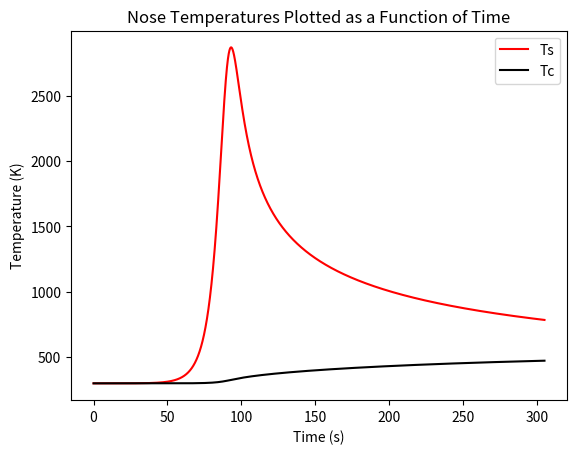
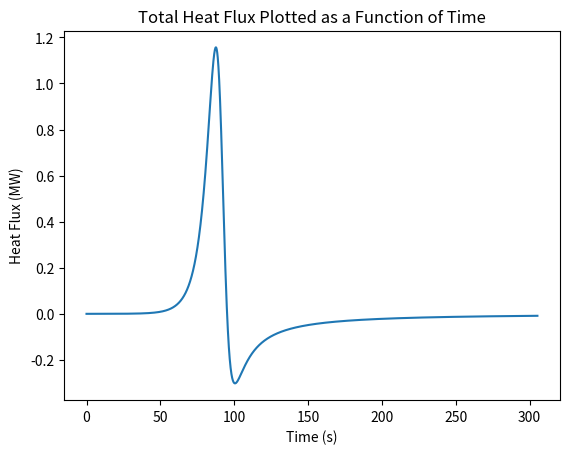
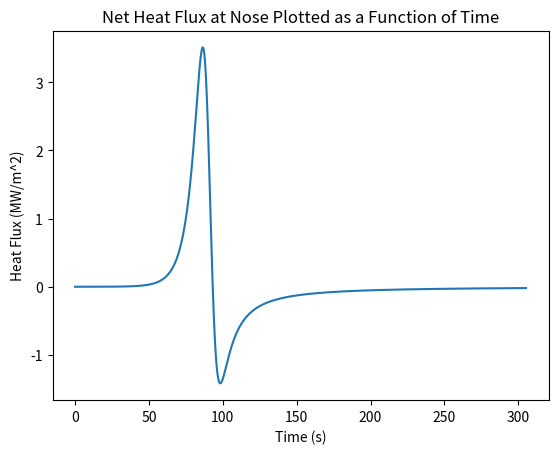

Python code for these plots, in order:
# -*- coding: utf-8 -*-
"""
Created on Thu Jun 17 12:00:27 2021

[redacted]
"""

"""New Thermal Analysis Code - Thermal_Analysis_Final may be bugged"""

#import scipy.integrate as sp
import numpy as np
import matplotlib.pyplot as plt

"""Initial Conditions"""
init_alt = 200E3            #[m]
init_disp = 0               #[m]
init_v = 7800               #[m/s]
init_fpa = np.radians(1)    #[radians]

"""Constants"""
G = 6.67430E-11             #[Nm^2/kg^2]
Me = 5.97219E24             #[kg]
Re = 6371E3                 #[m]
y0 = 6620                   #[m] - Scale Height - AERO4800 Textbook
beta = 1/y0
surface_rho = 1.225         #[kg/m^3]
pica_rho = 280              #[kg/m^3]  (ASSUMED PICA DENSITY - WILL NEED CHANGING)
al_rho = 2710

"""Vehicle Properties"""
mass = 10                   #[kg] Total vehicle mass            (ASSUMED - WILL NEED CHANGING)
noser = 0.3                 #[m] Nose radius                    (ASSUMED - WILL NEED CHANGING)
Cd = 1.4                      #Coefficient of drag                (ASSUMED - WILL NEED CHANGING)
Cl = 0                      #Coefficient of lift                (ASSUMED - WILL NEED CHANGING)
radius = 0.3
S = 0.05106375          #[m^2] - Reference Area
BC = mass/(S*Cd)            #Ballistic coefficient
em = 0.9                    #Emissivity                         (ASSUMED - WILL NEED CHANGING)
sig = 5.67*(10**-8)         #[W / (m^2 k^4)] Stefan-Boltzmann constant

        #Cp's:      Carbon = 710 [J/kgK]            Aluminium = 900 [J/kgK]   
         
cpc = 1925.56  # 900            #[J/kgK] Specific heat of carbon    (ASSUMED - WILL NEED CHANGING)
#cpa = 1050            #[m] Heat shield thickness          (ASSUMED - WILL NEED CHANGING) (Potentially do this as a function later on as likely will be thicker at nose)
#thicc_a = 0.012
thicc = 0.034

"""Loop Properties"""
dt = 0.05                   #[s]
time = 2000                 #[s]
steps = time/dt + 1


###############################################################################
###############################################################################


"""Area Calculations"""

#Area Slicing Parameters

ang = 90 # Angle to in degrees
scale = 2 # Steps per degree
step = ((ang * scale) + 1)
angles = np.linspace(0, ang, step)

# Area iterative generator - Calculates sliced area based on angle and radius
def area_slice(r, t0, t1):
    A = 2 * np.pi * r * r * (1 - np.cos(np.radians(t1)) - (1 - np.cos(np.radians(t0))))
    return(A)

#Area Calculation Sanity Check

ar_it = 0
i = 0
areas = []

for i in range(step - 1):
    ar_it += area_slice(radius, angles[i], angles[i+1])
    areas.append(area_slice(radius, angles[i], angles[i+1]))

ar_ac = 2 * np.pi * radius * radius * (1 - np.cos(np.radians(ang)))

print("\nSanity Check: Analytical Area = Iterative Area (Exactly)")
print("Analytical Area =", round(ar_ac, 4), "m^2")
print("Iterative Area =", round(ar_it, 4), "m^2")
print()
###############################################################################
###############################################################################


def g_acc(alt): 
    
    """Calculates acceleration due to gravity at a certain altitude.
    params
    input
    alt [float] Altitude in m
    output
    acceleration in m/s^2
    """
    g = (G*Me)/((Re + alt)**2)
    return g

def density(alt):
    
    """Calculates density at a certain altitude.
    params
    input
    alt [float] Altitude in m
    output
    density in kg/m^3
    """
    rho = surface_rho*np.exp(-beta*alt)
    return rho

def drag(v,rho):
    
    """Calculates drag force at certain flow conditions.
    params
    input
    v [float] velocity in m/s
    rho [float] density in kg/m^3
    output
    drag force in N
    """
    
    Fd = 0.5*Cd*(v**2)*rho*S
    return Fd

def lift(v,rho):
    
    """Calculates lift force at certain flow conditions.
    params
    input
    v [float] velocity in m/s
    rho [float] density in kg/m^3
    output
    lfit force in N
    """
    
    Fl = 0.5*Cl*(v**2)*rho*S
    return Fl

def TrajectorySolver(gamma):
    
    """Calculates Trajectory of Re-Entry Vehicle based on vehicle paramaters.
    params
    input
    gamma - initial flight path angle in degrees
    variables at top of code
    output
    altitude array in m
    velocity array in m/s
    time at which parachute deployed in s
    """
    
    init_fpa = np.radians(gamma)
    t_vals = np.linspace(0,time,int(steps))
    
    #sets up required values for loop with initial parameters
    vx = vx_prev = init_v*np.cos(init_fpa)
    vy = vy_prev = init_v*np.sin(init_fpa)
    fpa = init_fpa
    alt = alt_prev = init_alt
    disp = disp_prev = init_disp
    
    #initialises arrays
    v_vals = np.zeros(int(steps))
    alt_vals = np.zeros(int(steps))
    disp_vals = np.zeros(int(steps))
    i = 0
    
    #for loop calculates trajectory
    for i,t in enumerate(t_vals):

        v = np.sqrt((vx**2)+(vy**2)) #Gets total velocity vector
        alt_vals[i] = alt            #Adds altitude val to array
        disp_vals[i] = disp
        v_vals[i] = v                #Adds velocity val to array
        rho = density(alt)           #Calculates density at this step
        g = g_acc(alt)               #Calculates grav acc at this step
        liftval = lift(v,rho)
        dragval = drag(v,rho)        #Calculates Drag at this step
        Fx = liftval*np.sin(fpa) - dragval*np.cos(fpa)#X Direction Force Calcs
        Fy = mass*g - liftval*np.cos(fpa) \
            - dragval*np.sin(fpa)   #Y Direction Force Calcs
        
        vx = vx_prev + ((Fx/mass) * dt) #Calcs v in x direction
        if vx <= 0:     
            vx = 0
        vy = vy_prev + ((Fy/mass) * dt) #Calcs v in y direction
        
        if vx == 0:         #Calcs new flight path angle based on vx and vy
            fpa = np.radians(90)
        else:
            fpa = np.arctan(vy/vx)
        
        alt = alt_prev - (vy*dt + 0.5*(Fy/mass)*(dt**2)) #Calcs new altitude
        disp = disp_prev + (vx*dt + 0.5*(Fx/mass)*(dt**2)) #Calcs new x disp
        vx_prev = vx   #Sets vx val for next loop
        vy_prev = vy   #Sets vy val for next loop
        alt_prev = alt #Sets alt val for next loop
        disp_prev = disp
        tlim = t
        if alt <= 2000: #Breaks loop at parachute deployment
        #    print("Parachute deployed at",round(alt,2), "m and Velocity = ",\
        #          round(v,2),"m/s after", t, "seconds of flight time.")
            break 
    return alt_vals,disp_vals,v_vals,tlim

    
def a_val(v_vals):
    
    """Produces acceleration array based on velocity array.
    params
    input
    v_vals array [floats] velocity in m/s
    output
    Acceleration array in g's'
    """
    
    a = np.zeros(int(steps))
    for i in range(int(steps)):
        if i == 0:
            a[i] = 0
        else:
            a[i] = v_vals[i-1] - v_vals[i]
    a_vals = a/(9.81*dt)
    return a_vals

def array_cleaner(gamma):
    
    """Cleans extra zero values from TrajectorySolver arrays.
    params
    input
    gamma - initial flight path angle in degrees
    variables at top of code
    output
    TrajectorySolver and Acc arrays pruned of excess end values.
    """
    
    t_vals = np.linspace(0,time,int(steps))
    alt_vals,disp_vals,v_vals,tlim = TrajectorySolver(gamma)   
    a_vals = a_val(v_vals)
    i = 0
    check = 0
    

    for i in range(int(steps)):
        
        #If the parachute hasn't deployed, do nothing and go to next timestep
        if i <= (tlim/dt): 
            check += 1    
            continue
        
        #If parachute has deployed, delete unnecessary values
        else:
            alt_vals = np.delete(alt_vals,check)
            disp_vals = np.delete(disp_vals,check)
            v_vals = np.delete(v_vals,check)
            a_vals = np.delete(a_vals,check)
            t_vals = np.delete(t_vals,check)
        
    rho_vals = density(alt_vals) #Creates density array 
        
    return alt_vals,disp_vals,rho_vals,v_vals,a_vals,t_vals,gamma

"""Running the Code"""
alt_vals,disp_vals,rho_vals,v_vals,a_vals,t_vals,gamma = array_cleaner(10)
# alt_vals1,disp_vals1,rho_vals1,v_vals1,a_vals1,t_vals1,gamma1=array_cleaner(5)
# alt_vals2,disp_vals2,rho_vals2,v_vals2,a_vals2,t_vals2,gamma2=array_cleaner(10)
# alt_vals3,disp_vals3,rho_vals3,v_vals3,a_vals3,t_vals3,gamma3=array_cleaner(15)



###############################################################################
###############################################################################
###############################################################################
###############################################################################


"""Heat Flux Setup and iterative solution"""

#Setup
#Velocity_List = velocity(G_alt)
#Rho_List = atmo_density(G_alt)
  
# Heat_flux_master_list = [0, 0, 0, 0]
# Heat_load_master_list = [0, 0, 0, 0]
# q_conv_master_list = [0, 0, 0, 0]
# q_rerad_master_list = [0, 0, 0, 0]
# q_net_master_list = [0, 0, 0, 0]
# Ts_master_list = [0, 0, 0, 0]
# Heat_Load_in = []
# velocity_master_list = [v_vals, v_vals1, v_vals2, v_vals3]
# rho_master_list = [rho_vals, rho_vals1, rho_vals2, rho_vals3]
# t_vals_master_list = [t_vals, t_vals1, t_vals2, t_vals3]

# [columns, rows]

# Temperature array
Ts = np.ones((len(v_vals), step))
Ts[:,0] = 300





#Itertive Numerical Process
"""The for-loop cycles first through 'p' lists of
velocity and density values, each list being a 
different flight path angle (FPA). For each FPA, 
the loop then cycles through time steps, and for 
each time step the area slicing method is conducted
and summed."""

Heat_Load_in = []
Heat_flux_list = []
Heat_load_list = []
q_conv_list = []
q_rerad_list = []
q_net_list = []
Ts = np.ones((len(v_vals), step))
Tc = np.ones((len(v_vals), step))
#Tal = np.ones((len(v_vals), step))
Ts[0,:] = 300
Tc[0,:] = 300
#Tal[:,:] = 300
#radius_in = noser - thicc
#pica_mass = pica_rho*((2*np.pi*(noser**3)/3)-(2*np.pi*(radius_in**3)/3))
#radius_al = noser - thicc - thicc_a
#pica_mass = pica_rho*((2*np.pi*(radius_in**3)/3)-(2*np.pi*(radius_al**3)/3))
k_pica = 0.577 #Thermal conductivity for carbon
k_glue = 0.55
Tc_List = []
Ts_List = []
#Tal_List = []
heatrad = []
heatcond = []
for i in range(len(v_vals)):
    Heat_flux_slices = 0
    Heat_load_slices = 0
    q_conv_stag = 7.455*(10**(-9))*(rho_vals[i]**0.4705)*(v_vals[i]**(3.089))*(noser**(-0.52))*10000
    q_conv_prev = q_conv_stag.copy()
    q_conv_list.append(q_conv_stag/(10**6))
    for j in range(step - 1):
        area = areas[j]
        q_conv_ang = q_conv_stag*(np.cos(np.radians(angles[j+1])))
        q_conv_slice = (q_conv_ang + q_conv_prev)/2
        if i == 0:
            q_rerad = sig*em*((300)**4)
            Ts[i,j] = 300
            q_cond = 0
            Tc[i,j] = 300 
            #Tal[i,j] = 300
            #Tal[i+1,j] = 300
        if i != 0:
            Temp = (Ts[i-1, j] + Ts[i-1,j+1])/2
            q_rerad = sig*em*((Temp)**4)
            q_cond = (((Ts[i-1,j]+Ts[i-1,j+1])/2) - ((Tc[i-1,j]+Tc[i-1,j+1])/2))*((k_pica * area)/thicc)
            Tc[i,j] = Tc[i-1,j] + (((q_cond) * dt) / (area * pica_rho * thicc * cpc))
            #if j == 0:
                #print("Pica Conduction =", round(q_cond, 4))
        """if i > 1:
            q_cond2 = (((Tc[i-1,j]+Tc[i-1,j+1])/2) - ((Tal[i-1,j]+Tal[i-1,j+1])/2)) * ((k_glue * area)/thicc_a)
            Tal[i,j] = Tal[i-1,j] + (((q_cond2) * dt) / (area * al_rho * thicc_a * cpa))
            #Tal[i,j] = Tal[i-1,j] + ((q_cond2*thicc_a*dt)/(0.55 * area))"""
        """if i > 1:
            q_cond2 = (((Tc[i-1,j]+Tc[i-1,j+1])/2) - ((Tal[i-1,j]+Tal[i-1,j+1])/2))*((0.55 * area)/thicc_a)
            Tal[i,j] = Tal[i-1,j] + (((q_cond2) * dt) / (area * al_rho * thicc_a * cpa))
            #Tal[i,j] = Tal[i-1,j] + ((q_cond2*thicc_a*dt)/(0.55 * area))
        """    
            #if j == 0:
                #print("Aluminium Conduction =", round(q_cond2, 4))
        Heat_flux_conv = q_conv_slice * area
        Heat_flux_rerad = q_rerad * area
        Heat_flux_cond = q_cond
        
        if i != 0:
            Ts[i,j] = Ts[i-1,j] + (((Heat_flux_conv - Heat_flux_rerad - Heat_flux_cond) * dt) / (area * pica_rho * thicc * cpc))
        
        Heat_Load_in += Heat_flux_conv * dt
        Heat_flux_slices += area * (q_conv_slice - q_rerad - q_cond)
        Heat_load_slices += area * (q_conv_slice - q_rerad - q_cond) * dt
        
        q_conv_prev = q_conv_ang.copy()
        if j == 0:    
            q_rerad_list.append(-q_rerad*(10**(-6)))
            q_net_list.append((q_conv_slice-q_rerad)*10**(-6))
            Tc_List.append(Tc[i,j])
            Ts_List.append(Ts[i,j])
            #Tal_List.append(Tal[i,j])
    Heat_flux_list.append(Heat_flux_slices/(10**6))
    Heat_load_list.append(Heat_load_slices)
    heatcond.append(Heat_flux_cond)

plt.figure(0)
plt.plot(t_vals,Ts_List, "r", label="Ts")
#plt.plot(t_vals,Tal_List, "b", label="Tal")
plt.plot(t_vals,Tc_List, "k", label="Tc")
plt.title("Nose Temperatures Plotted as a Function of Time")
plt.xlabel('Time (s)')
plt.ylabel('Temperature (K)')
plt.legend()
plt.show()

Talll = max(Tc_List)
Hottt = max(Ts_List)
QMAX = max(q_net_list)
HLOAD = (sum(Heat_flux_list)*dt)

print("\n\nFor a heat shield thickness of {h:0.5f} m".format(h = thicc))
print("\nThe maximum temperature of the aluminium = {g:0.3f} K".format(g = Talll))
print("\nThe maximum surface temperature of the heat shield = {c:0.3f} K".format(c = Hottt))
print("\nThe maximum instantaneous net heat flux throught the shield is {g:0.6f} MW/m^2".format(g = QMAX))
print("\nThe total heat load is {g:0.6f} MW".format(g = HLOAD))


"""

#Stagnation Point Convective Heat Flux - Time
plt.figure(1)
plt.plot(t_vals,q_conv_list)
plt.title("Stagnation Point Convective Heat Flux Plotted as a Function of Time")
plt.xlabel('Time (s)')
plt.ylabel('Heat Flux (MW/m^2)')
#plt.legend()
plt.show()

#Stagnation Reradiative Heat Flux - Time
plt.figure(2)
plt.plot(t_vals,q_rerad_list)
plt.title("Stagnation Point Reradiative Heat Flux Plotted as a Function of Time")
plt.xlabel('Time (s)')
plt.ylabel('Heat Flux (MW/m^2)')
#plt.legend()
plt.show()
"""


#Nose Net Heat Flux - Time 
plt.figure(6)
plt.plot(t_vals,q_net_list)
plt.title("Net Heat Flux at Nose Plotted as a Function of Time")
plt.xlabel('Time (s)')
plt.ylabel('Heat Flux (MW/m^2)')
#plt.legend()
plt.show()


#Entire Surface Plotting - Time 
plt.figure(3)
plt.plot(t_vals,Heat_flux_list)
plt.title("Total Heat Flux Plotted as a Function of Time")
plt.xlabel('Time (s)')
plt.ylabel('Heat Flux (MW)')
#plt.legend()
plt.show()

"""

 #Stagnation Point Convective Heat Flux - Altitude
plt.figure()
plt.plot(q_conv_master_list[0], alt_vals,label="FPA = 0")
plt.plot(q_conv_master_list[1], alt_vals1,label="FPA = 5")
plt.plot(q_conv_master_list[2], alt_vals2,label="FPA = 10")
plt.plot(q_conv_master_list[3], alt_vals3,label="FPA = 15")
plt.title("Stagnation Point Convective Heat Flux Plotted as a Function of Altitude")
plt.xlabel('Heat Flux (MW/m^2)')
plt.ylabel('Altitude (m)')
plt.legend()
plt.show()




 #Stagnation Reradiative Heat Flux - Time
plt.figure()
plt.plot(t_vals,q_rerad_master_list[0], label="FPA = 0")
plt.plot(t_vals1,q_rerad_master_list[1], label="FPA = 5")
plt.plot(t_vals2,q_rerad_master_list[2], label="FPA = 10")
plt.plot(t_vals3,q_rerad_master_list[3], label="FPA = 15")
plt.title("Stagnation Point Reradiative Heat Flux Plotted as a Function of Time")
plt.xlabel('Time (s)')
plt.ylabel('Heat Flux (MW/m^2)')
plt.legend()
plt.show()

 #Stagnation Reradiative Heat Flux - Altitude
plt.figure()
plt.plot(q_rerad_master_list[0], alt_vals,label="FPA = 0")
plt.plot(q_rerad_master_list[1], alt_vals1,label="FPA = 5")
plt.plot(q_rerad_master_list[2], alt_vals2,label="FPA = 10")
plt.plot(q_rerad_master_list[3], alt_vals3,label="FPA = 15")
plt.title("Stagnation Point Reradiative Heat Flux Plotted as a Function of Altitude")
plt.xlabel('Heat Flux (MW/m^2)')
plt.ylabel('Altitude (m)')
plt.legend()
plt.show()




#Stagnation Point Total Plotting - Time 
plt.figure()
plt.plot(t_vals,q_net_master_list[0], label="FPA = 0")
plt.plot(t_vals1,q_net_master_list[1], label="FPA = 5")
plt.plot(t_vals2,q_net_master_list[2], label="FPA = 10")
plt.plot(t_vals3,q_net_master_list[3], label="FPA = 15")
plt.title("Stagnation Point Net Heat Flux Plotted as a Function of Time")
plt.xlabel('Time (s)')
plt.ylabel('Heat Flux (MW/m^2)')
plt.legend()
plt.show()

#Stagnation Point Total Plotting - Altitude 
plt.figure()
plt.plot(q_net_master_list[0], alt_vals,label="FPA = 0")
plt.plot(q_net_master_list[1], alt_vals1,label="FPA = 5")
plt.plot(q_net_master_list[2], alt_vals2,label="FPA = 10")
plt.plot(q_net_master_list[3], alt_vals3,label="FPA = 15")
plt.title("Stagnation Point Net Heat Flux Plotted as a Function of Altitude")
plt.xlabel('Heat Flux (MW/m^2)')
plt.ylabel('Altitude (m)')
plt.legend()
plt.show()


#Entire Surface Plotting - Time 
plt.figure()
plt.plot(t_vals,Heat_flux_master_list[0], label="FPA = 0")
plt.plot(t_vals1,Heat_flux_master_list[1], label="FPA = 5")
plt.plot(t_vals2,Heat_flux_master_list[2], label="FPA = 10")
plt.plot(t_vals3,Heat_flux_master_list[3], label="FPA = 15")
plt.title("Total Heat Flux Plotted as a Function of Time")
plt.xlabel('Time (s)')
plt.ylabel('Heat Flux (MW)')
plt.legend()
plt.show()

#Entire Surface Plotting - Altitude  
plt.figure()
plt.plot(Heat_flux_master_list[0], alt_vals,label="FPA = 0")
plt.plot(Heat_flux_master_list[1], alt_vals1,label="FPA = 5")
plt.plot(Heat_flux_master_list[2], alt_vals2,label="FPA = 10")
plt.plot(Heat_flux_master_list[3], alt_vals3,label="FPA = 15")
plt.title("Total Heat Flux Plotted as a Function of Altitude ")
plt.xlabel('Heat Flux (MW)')
plt.ylabel('Altitude  (m)')
plt.legend()
plt.show()
"""
"""
FPA_List = [0, 5, 10, 15]

# for i in range(len(FPA_List)): 
#     print("\n\n\nFPA =", FPA_List[i], ":")
#     print("\nThe maximum heat flux over the enitre surface =", round(max(Heat_flux_master_list[i]), 4), "MW")
#     print("\nThe maximum convective heat flux at the stagnation point =", round(max(q_conv_master_list[i]),4), "MW/m^2")
#     print("\nThe maximum reradiative heat flux at the stagnation point =", round(min(q_rerad_master_list[i]),4), "MW/m^2")
#     print("\nThe maximum net heat flux at the stagnation point =", round(max(q_net_master_list[i]), 4), "MW/m^2")
#     print("\nThe maximum temperature =", round(np.max(Ts_master_list[i]), 4), "K")
#     print("\nTotal heat load (SIMPS) =", round(sp.simps(t_vals_master_list[i] , Heat_flux_master_list[i]), 4), "MJ")
#     # print("\nThe maximum dynamic pressure =", round(np.max(dp), 4), "kPa/m^2")
#     print("\nThe total heat load =", round(Heat_Load_in_master_list[i], 4), "MJ")
#     print("\nThe total heat load =", round(dt*sum(q_conv_master_list[i]), 4), "MJ/m^2")
"""